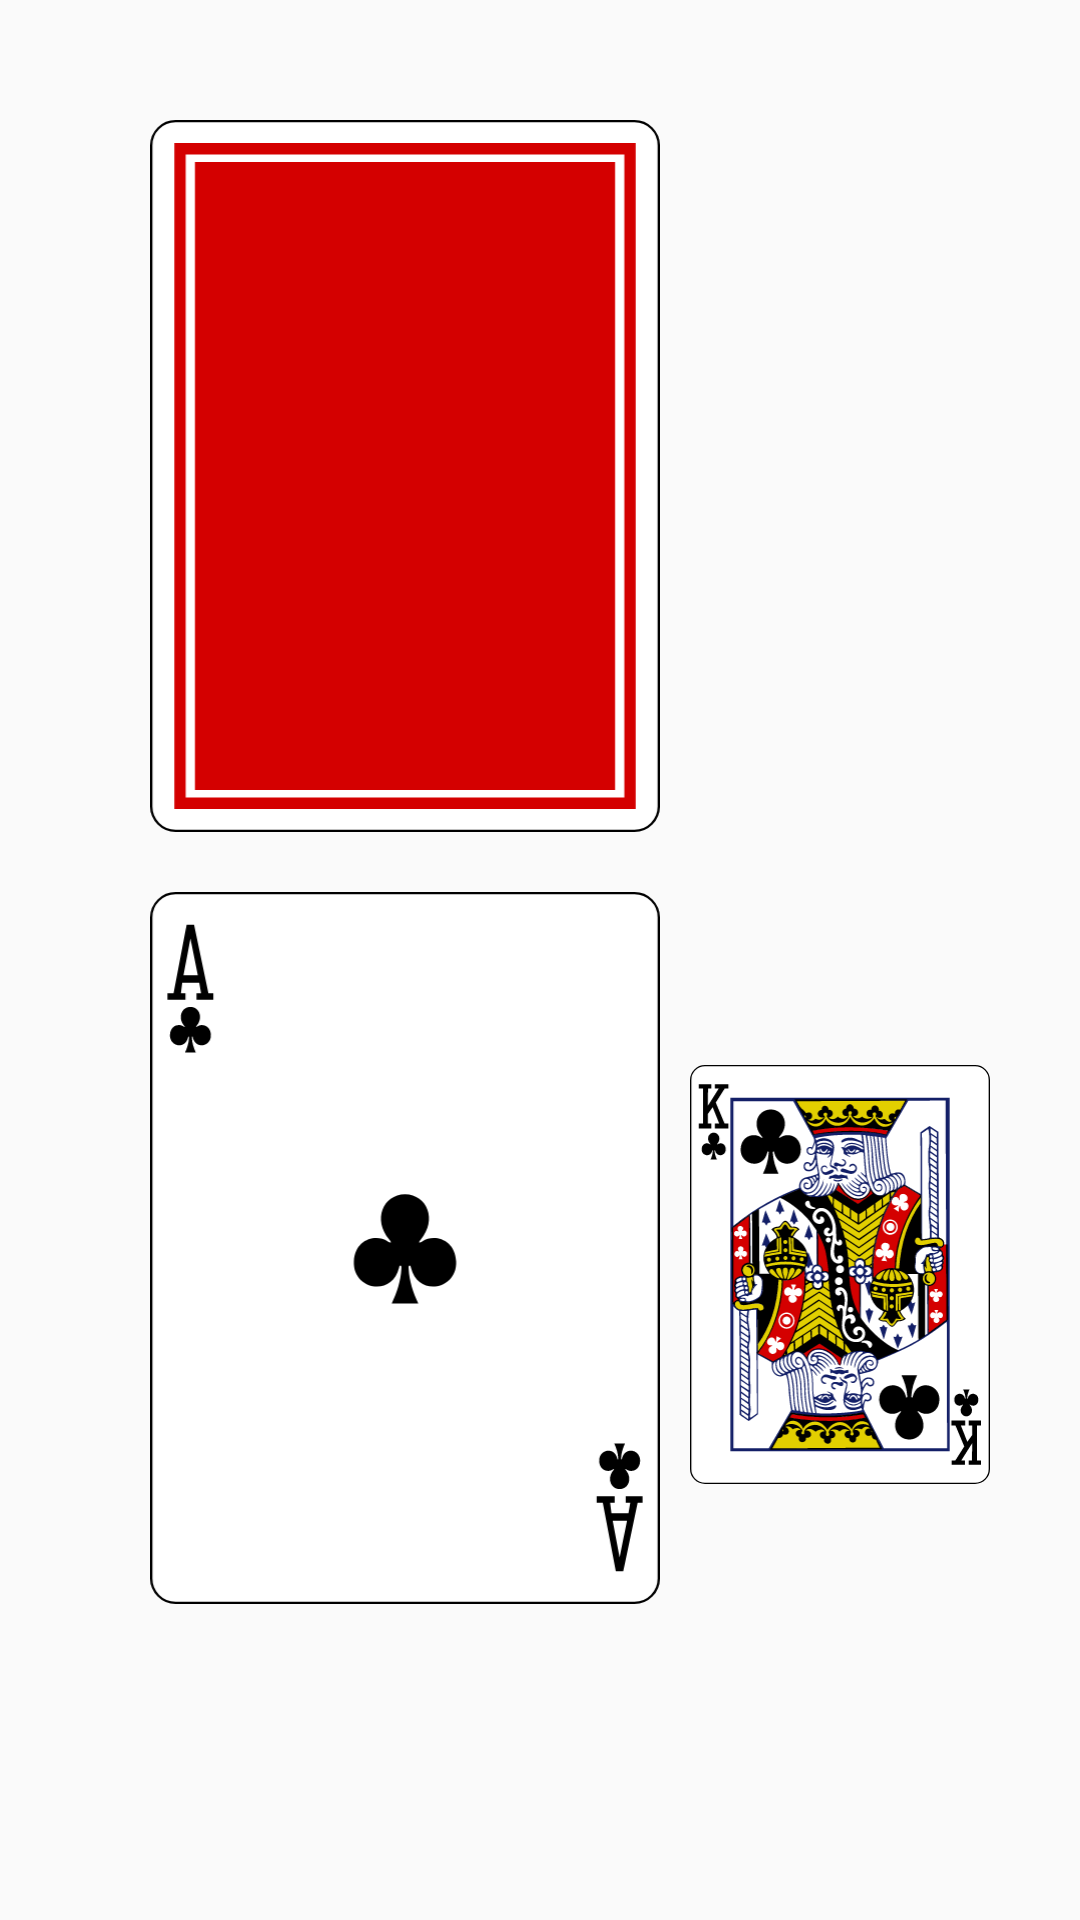

Here is an Android app screen rendered from its layout file. Give the layout XML and the strings, colors and styles it references.
<!-- AndroidManifest.xml: application theme Theme.AppCompat.Light.NoActionBar -->
<!-- res/layout/card_view.xml -->
<?xml version="1.0" encoding="utf-8"?>
<LinearLayout
    xmlns:android="http://schemas.android.com/apk/res/android"
    android:orientation="horizontal"
    android:layout_width="match_parent"
    android:layout_height="match_parent"
    android:weightSum="1">

    <LinearLayout
        android:layout_width="0dp"
        android:layout_height="wrap_content"
        android:layout_gravity="start"
        android:layout_weight="1"
        android:layout_marginLeft="50dp"
        android:paddingTop="40dp"
        android:orientation="vertical">

        <ImageButton
            android:layout_width="170dp"
            android:layout_height="wrap_content"
            android:src="@drawable/ic_background"
            android:id="@+id/notFlipped"
            android:background="@null"
            android:scaleType="fitCenter"
            android:adjustViewBounds="true"
            android:layout_marginBottom="20dp"
            />

        <ImageView
            android:layout_width="170dp"
            android:layout_height="wrap_content"
            android:src="@drawable/ic_ca"
            android:id="@+id/flipped"
            android:scaleType="fitCenter"
            android:adjustViewBounds="true"
            />
    </LinearLayout>

    <LinearLayout
        android:layout_width="wrap_content"
        android:layout_height="wrap_content"
        android:layout_weight="1"
        android:layout_marginTop="5dp"
        android:orientation="vertical">

        <ImageButton
            android:id="@+id/card_settings"
            android:layout_width="50dp"
            android:layout_height="50dp"
            android:src="@drawable/ic_settings_black_24dp"
            android:background="@null"
            android:scaleType="fitCenter"
            android:layout_marginLeft="70dp"
            />

        <ImageView
            android:layout_marginTop="300dp"
            android:layout_width="100dp"
            android:layout_height="wrap_content"
            android:src="@drawable/ic_ck"
            android:id="@+id/previous"
            android:scaleType="fitCenter"
            android:adjustViewBounds="true"
            android:layout_marginRight="30dp"
            />
    </LinearLayout>
</LinearLayout>
<!-- resources referenced by this layout -->
<resources>
  <!-- drawable ic_background (drawable) -->
  <vector xmlns:android="http://schemas.android.com/apk/res/android"
          android:width="63dp"
          android:height="88dp"
          android:viewportWidth="223.22835"
          android:viewportHeight="311.81104">
      <path
          android:pathData="M11.13,0.5L212.1,0.5A10.63,10.63 0,0 1,222.73 11.13L222.73,300.68A10.63,10.63 0,0 1,212.1 311.31L11.13,311.31A10.63,10.63 0,0 1,0.5 300.68L0.5,11.13A10.63,10.63 0,0 1,11.13 0.5z"
          android:strokeColor="#000000"
          android:fillColor="#ffffff"
          android:strokeWidth="1"
          android:strokeAlpha="1"/>
      <path
          android:pathData="M13.09,12.58h197.05v286.64h-197.05z"
          android:strokeLineCap="round"
          android:strokeColor="#d40000"
          android:fillColor="#00000000"
          android:strokeWidth="4.95238304"
          android:strokeLineJoin="miter"
          android:strokeAlpha="1"/>
      <path
          android:pathData="M19.61,18.36h184v275.09h-184z"
          android:strokeLineCap="round"
          android:fillAlpha="1"
          android:strokeColor="#00000000"
          android:fillColor="#d40000"
          android:strokeWidth="0.99999994"
          android:strokeLineJoin="miter"
          android:strokeAlpha="1"/>
  </vector>
  <!-- drawable ic_ca: vector/xml drawable (drawable, 2794 chars, omitted) -->
  <!-- drawable ic_ck: vector/xml drawable (drawable, 67931 chars, omitted) -->
</resources>
